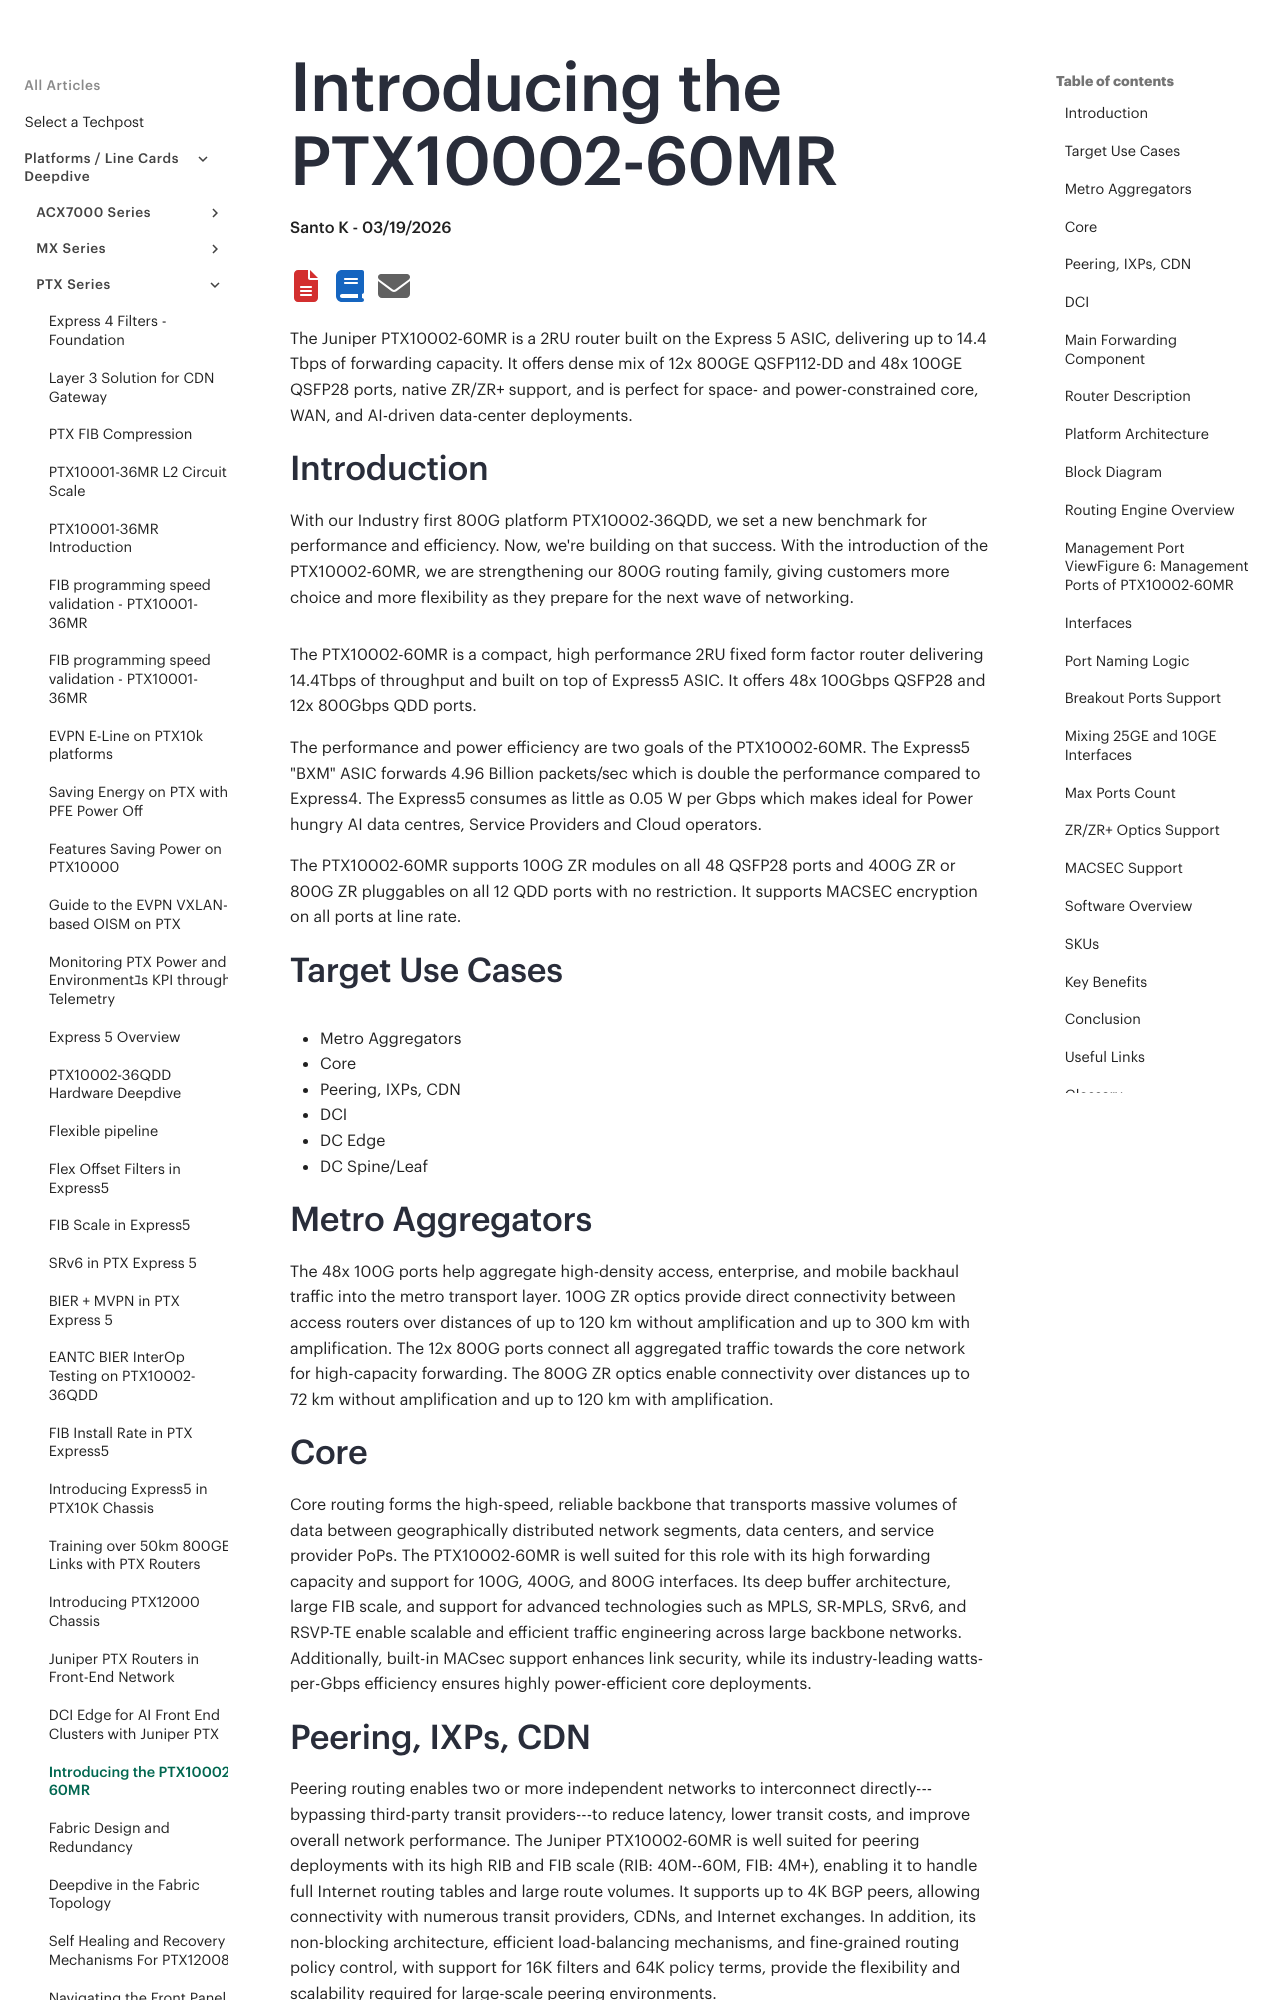

repository: Juniper/techpost · page: articles/introducing-the-ptx10002-60mr/article/index.html · generator: mkdocs

# Introducing the PTX10002-60MR

**Santo K - 03/19/2026**

The Juniper PTX10002-60MR is a 2RU router built on the Express 5 ASIC, delivering up to 14.4 Tbps of forwarding capacity. It offers dense mix of 12x 800GE QSFP112-DD and 48x 100GE QSFP28 ports, native ZR/ZR+ support, and is perfect for space- and power-constrained core, WAN, and AI-driven data-center deployments.

## Introduction

With our Industry first 800G platform PTX10002-36QDD, we set a new benchmark for performance and efficiency. Now, we're building on that success. With the introduction of the PTX10002-60MR, we are strengthening our 800G routing family, giving customers more choice and more flexibility as they prepare for the next wave of networking.

![image](images/picture3.png)

The PTX10002-60MR is a compact, high performance 2RU fixed form factor router delivering 14.4Tbps of throughput and built on top of Express5 ASIC. It offers 48x 100Gbps QSFP28 and 12x 800Gbps QDD ports.

The performance and power efficiency are two goals of the PTX10002-60MR. The Express5 "BXM" ASIC forwards 4.96 Billion packets/sec which is double the performance compared to Express4. The Express5 consumes as little as 0.05 W per Gbps which makes ideal for Power hungry AI data centres, Service Providers and Cloud operators.

The PTX10002-60MR supports 100G ZR modules on all 48 QSFP28 ports and 400G ZR or 800G ZR pluggables on all 12 QDD ports with no restriction. It supports MACSEC encryption on all ports at line rate.

## Target Use Cases

![image](images/picture4.png)

- Metro Aggregators
- Core
- Peering, IXPs, CDN
- DCI
- DC Edge
- DC Spine/Leaf

## Metro Aggregators

The 48x 100G ports help aggregate high-density access, enterprise, and mobile backhaul traffic into the metro transport layer. 100G ZR optics provide direct connectivity between access routers over distances of up to 120 km without amplification and up to 300 km with amplification. The 12x 800G ports connect all aggregated traffic towards the core network for high-capacity forwarding. The 800G ZR optics enable connectivity over distances up to 72 km without amplification and up to 120 km with amplification.

## Core

Core routing forms the high-speed, reliable backbone that transports massive volumes of data between geographically distributed network segments, data centers, and service provider PoPs. The PTX10002-60MR is well suited for this role with its high forwarding capacity and support for 100G, 400G, and 800G interfaces. Its deep buffer architecture, large FIB scale, and support for advanced technologies such as MPLS, SR-MPLS, SRv6, and RSVP-TE enable scalable and efficient traffic engineering across large backbone networks. Additionally, built-in MACsec support enhances link security, while its industry-leading watts-per-Gbps efficiency ensures highly power-efficient core deployments.

## Peering, IXPs, CDN

Peering routing enables two or more independent networks to interconnect directly---bypassing third-party transit providers---to reduce latency, lower transit costs, and improve overall network performance. The Juniper PTX10002-60MR is well suited for peering deployments with its high RIB and FIB scale (RIB: 40M--60M, FIB: 4M+), enabling it to handle full Internet routing tables and large route volumes. It supports up to 4K BGP peers, allowing connectivity with numerous transit providers, CDNs, and Internet exchanges. In addition, its non-blocking architecture, efficient load-balancing mechanisms, and fine-grained routing policy control, with support for 16K filters and 64K policy terms, provide the flexibility and scalability required for large-scale peering environments.
